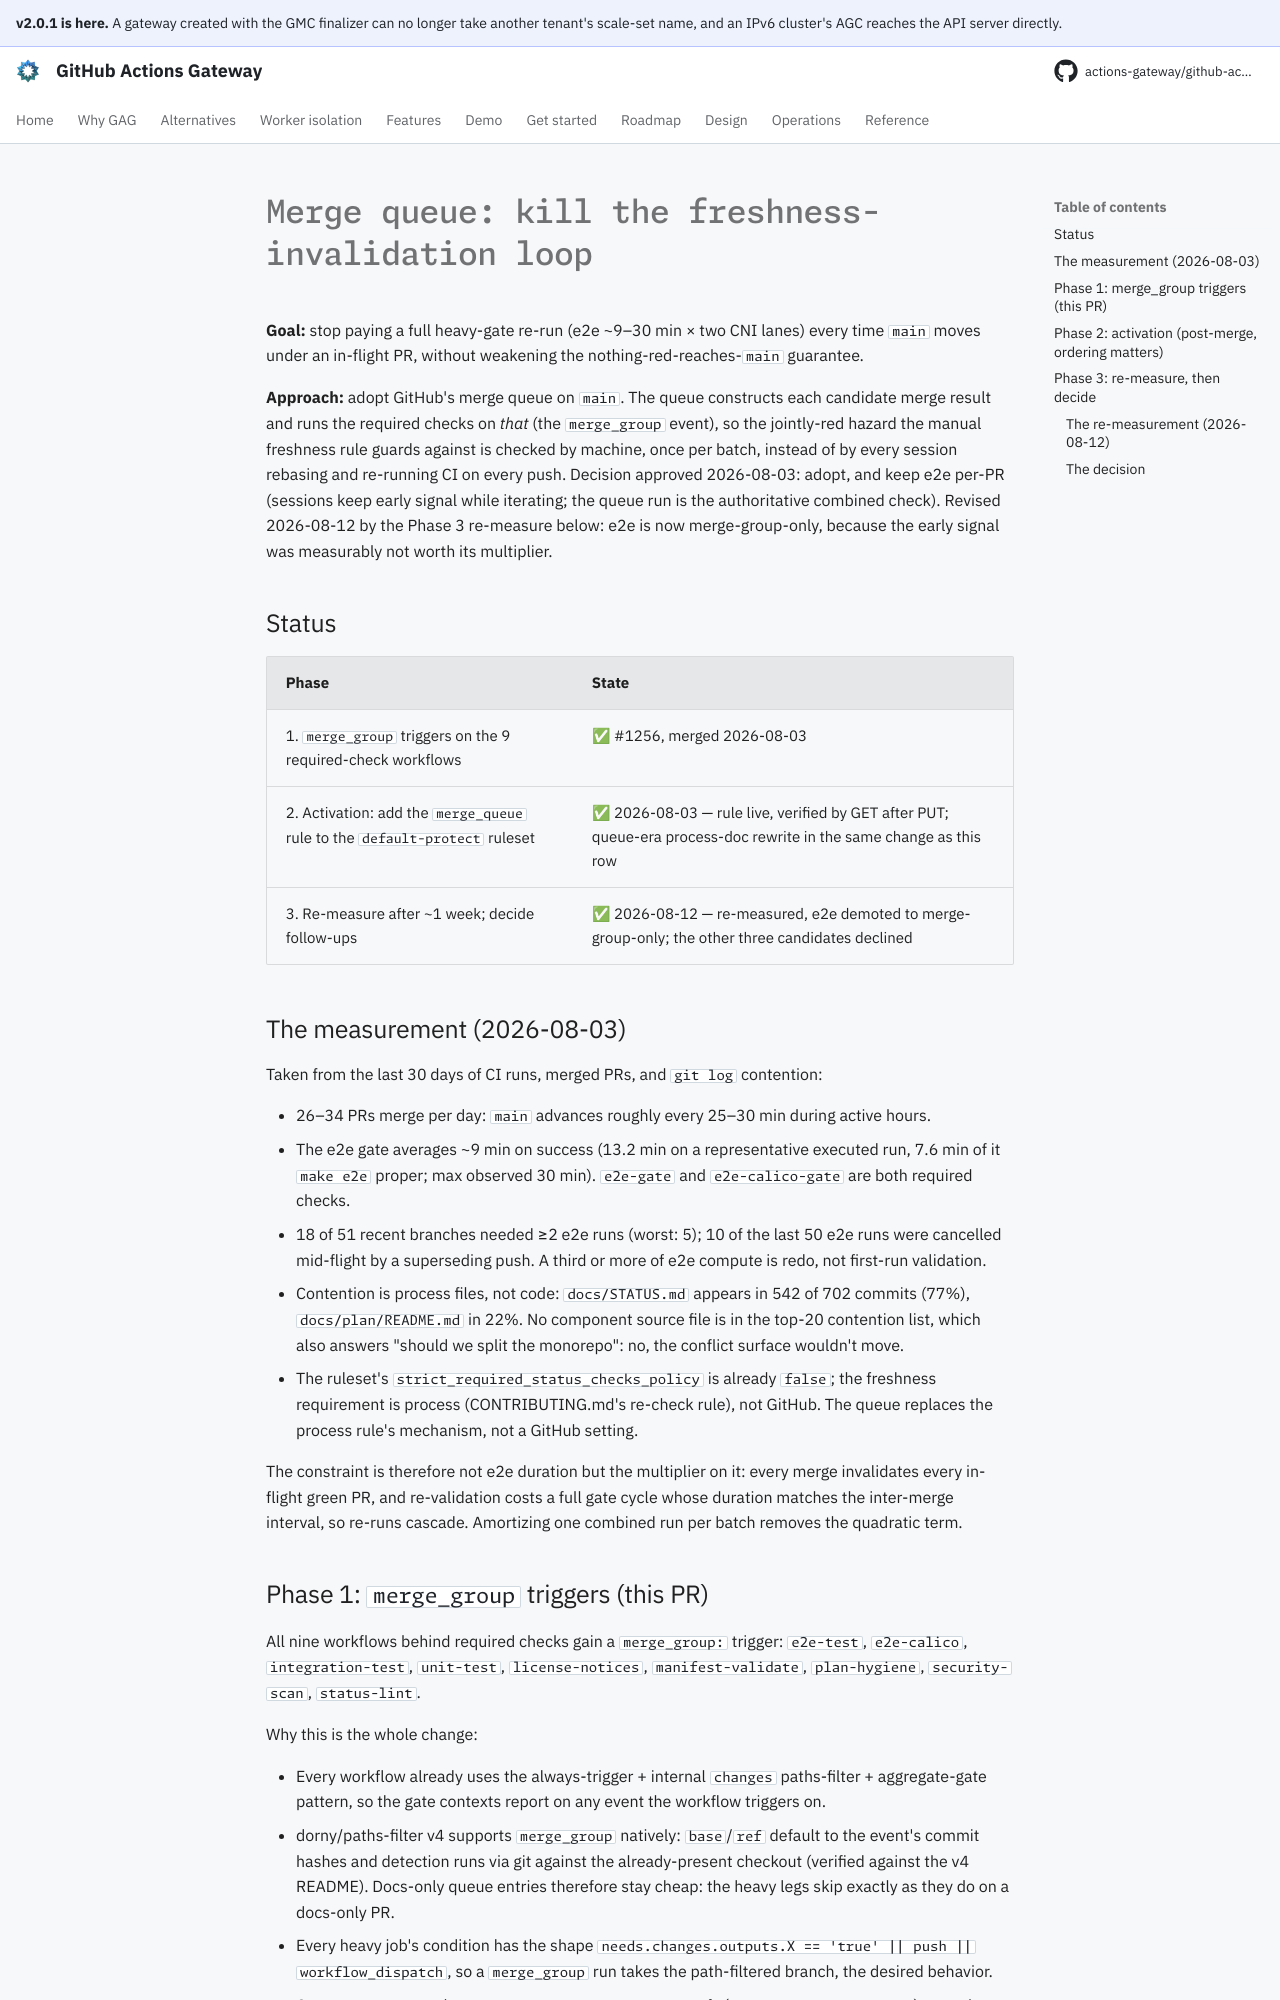

repository: actions-gateway/github-actions-gateway · page: dev/plan/archive/merge-queue/index.html · generator: mkdocs

# Merge queue: kill the freshness-invalidation loop

**Goal:** stop paying a full heavy-gate re-run (e2e ~9–30 min × two CNI lanes) every time `main` moves under an in-flight PR, without weakening the nothing-red-reaches-`main` guarantee.

**Approach:** adopt GitHub's merge queue on `main`.
The queue constructs each candidate merge result and runs the required checks on *that* (the `merge_group` event), so the jointly-red hazard the manual freshness rule guards against is checked by machine, once per batch, instead of by every session rebasing and re-running CI on every push.
Decision approved 2026-08-03: adopt, and keep e2e per-PR (sessions keep early signal while iterating; the queue run is the authoritative combined check).
Revised 2026-08-12 by the Phase 3 re-measure below: e2e is now merge-group-only, because the early signal was measurably not worth its multiplier.

## Status

| Phase | State |
|---|---|
| 1. `merge_group` triggers on the 9 required-check workflows | ✅ #1256, merged 2026-08-03 |
| 2. Activation: add the `merge_queue` rule to the `default-protect` ruleset | ✅ 2026-08-03 — rule live, verified by GET after PUT; queue-era process-doc rewrite in the same change as this row |
| 3. Re-measure after ~1 week; decide follow-ups | ✅ 2026-08-12 — re-measured, e2e demoted to merge-group-only; the other three candidates declined |

## The measurement (2026-08-03)

Taken from the last 30 days of CI runs, merged PRs, and `git log` contention:

- 26–34 PRs merge per day: `main` advances roughly every 25–30 min during active hours.
- The e2e gate averages ~9 min on success (13.2 min on a representative executed run, 7.6 min of it `make e2e` proper; max observed 30 min).
  `e2e-gate` and `e2e-calico-gate` are both required checks.
- 18 of 51 recent branches needed ≥2 e2e runs (worst: 5); 10 of the last 50 e2e runs were cancelled mid-flight by a superseding push.
  A third or more of e2e compute is redo, not first-run validation.
- Contention is process files, not code: `docs/STATUS.md` appears in 542 of 702 commits (77%), `docs/plan/README.md` in 22%.
  No component source file is in the top-20 contention list, which also answers "should we split the monorepo": no, the conflict surface wouldn't move.
- The ruleset's `strict_required_status_checks_policy` is already `false`; the freshness requirement is process (CONTRIBUTING.md's re-check rule), not GitHub.
  The queue replaces the process rule's mechanism, not a GitHub setting.

The constraint is therefore not e2e duration but the multiplier on it: every merge invalidates every in-flight green PR, and re-validation costs a full gate cycle whose duration matches the inter-merge interval, so re-runs cascade.
Amortizing one combined run per batch removes the quadratic term.
